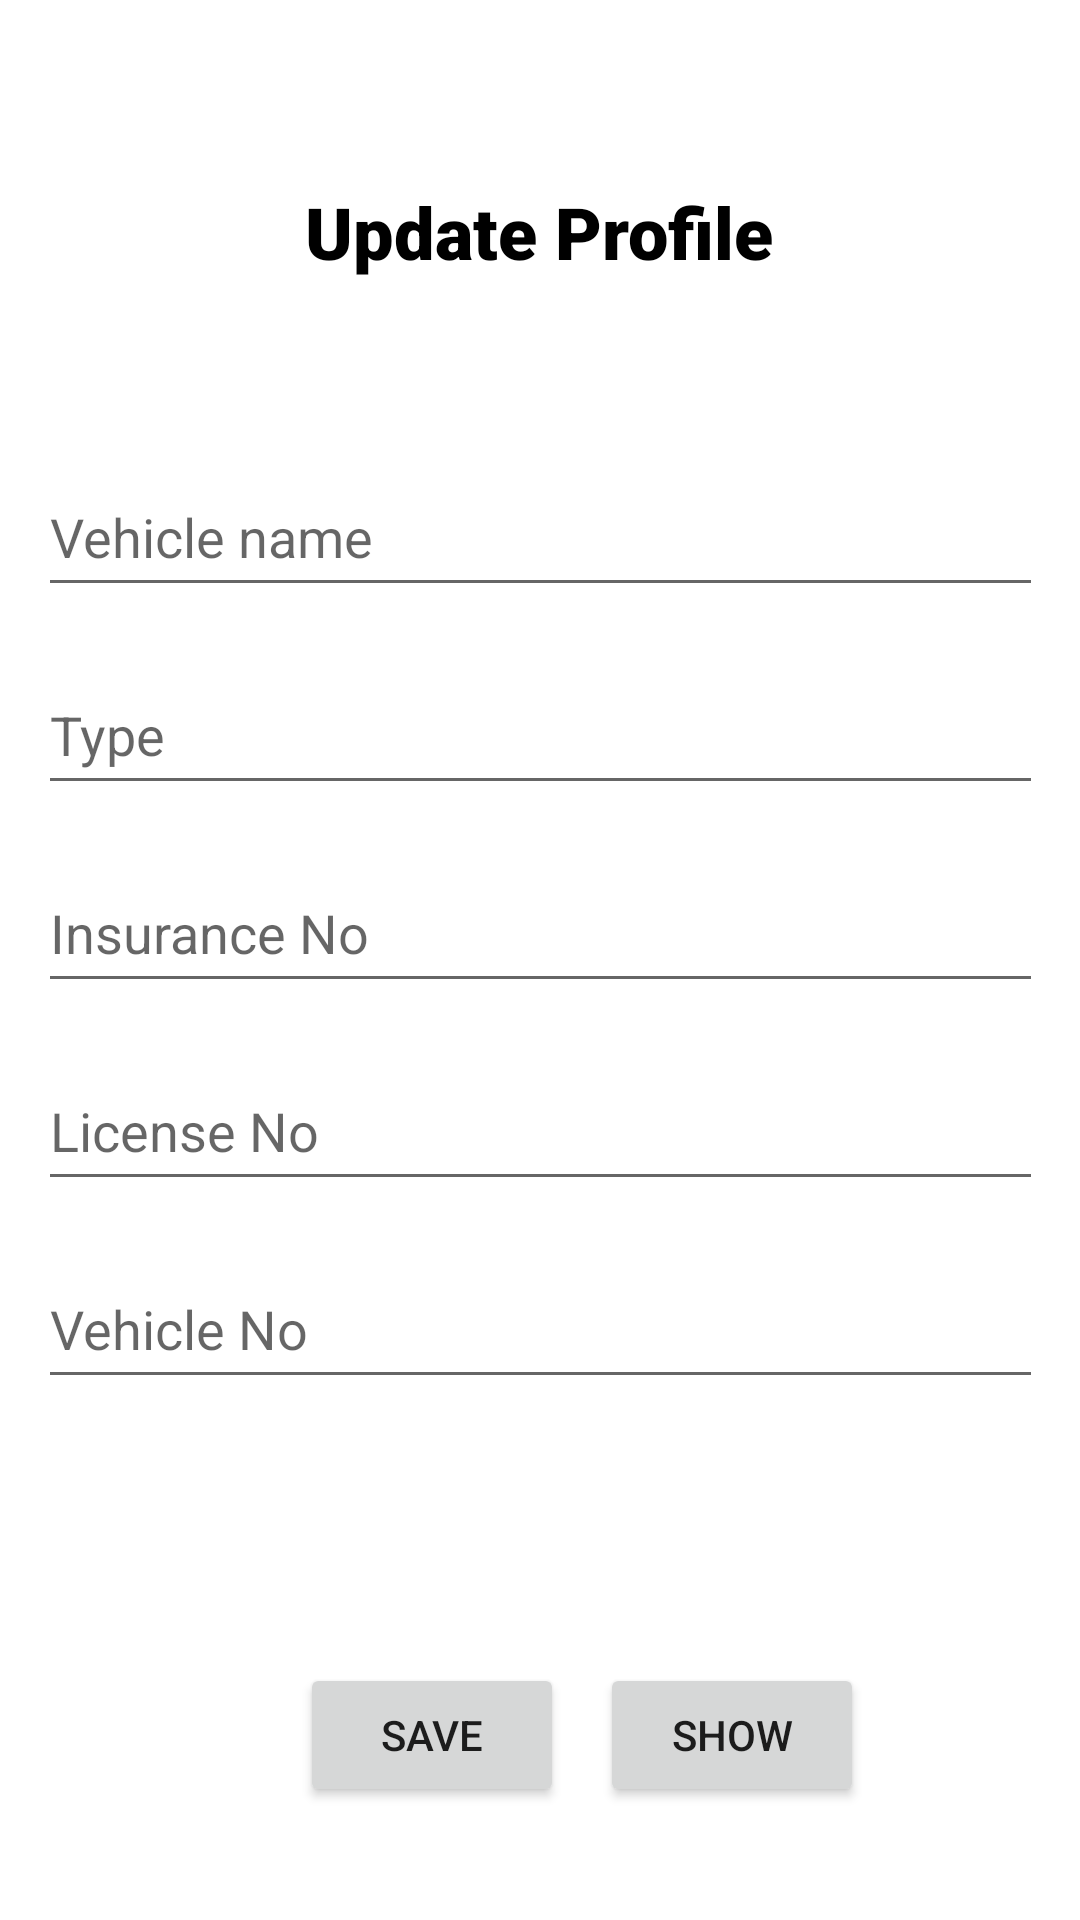

Android layout source for this screen:
<!-- AndroidManifest.xml: application theme Theme.SchoolRide -->
<!-- res/layout/activity_update_vehicle_profile.xml -->
<?xml version="1.0" encoding="utf-8"?>
<androidx.constraintlayout.widget.ConstraintLayout xmlns:android="http://schemas.android.com/apk/res/android"
    xmlns:app="http://schemas.android.com/apk/res-auto"
    xmlns:tools="http://schemas.android.com/tools"
    android:layout_width="match_parent"
    android:layout_height="match_parent"
    tools:context=".UpdateVehicleProfile">

    <EditText
        android:id="@+id/iduvName"
        android:layout_width="335dp"
        android:layout_height="50dp"
        android:layout_marginStart="16dp"
        android:layout_marginTop="59dp"
        android:layout_marginEnd="16dp"
        android:ems="10"
        android:hint="Vehicle name"
        android:inputType="textPersonName"
        app:layout_constraintEnd_toEndOf="parent"
        app:layout_constraintStart_toStartOf="parent"
        app:layout_constraintTop_toBottomOf="@+id/textView14" />

    <EditText
        android:id="@+id/iduvNic"
        android:layout_width="335dp"
        android:layout_height="50dp"
        android:layout_marginStart="16dp"
        android:layout_marginTop="16dp"
        android:layout_marginEnd="16dp"
        android:ems="10"
        android:hint="Type"
        android:inputType="textPersonName"
        app:layout_constraintEnd_toEndOf="parent"
        app:layout_constraintStart_toStartOf="parent"
        app:layout_constraintTop_toBottomOf="@+id/iduvName" />

    <EditText
        android:id="@+id/iduvvehicle"
        android:layout_width="335dp"
        android:layout_height="50dp"
        android:layout_marginStart="16dp"
        android:layout_marginTop="16dp"
        android:layout_marginEnd="16dp"
        android:ems="10"
        android:hint="Insurance No"
        android:inputType="textPersonName"
        app:layout_constraintEnd_toEndOf="parent"
        app:layout_constraintStart_toStartOf="parent"
        app:layout_constraintTop_toBottomOf="@+id/iduvNic" />

    <EditText
        android:id="@+id/iduvLicenseNo"
        android:layout_width="335dp"
        android:layout_height="50dp"
        android:layout_marginStart="16dp"
        android:layout_marginTop="16dp"
        android:layout_marginEnd="16dp"
        android:ems="10"
        android:hint="License No"
        android:inputType="textPersonName"
        app:layout_constraintEnd_toEndOf="parent"
        app:layout_constraintStart_toStartOf="parent"
        app:layout_constraintTop_toBottomOf="@+id/iduvvehicle" />

    <EditText
        android:id="@+id/iduvVNo"
        android:layout_width="335dp"
        android:layout_height="50dp"
        android:layout_marginStart="16dp"
        android:layout_marginTop="16dp"
        android:layout_marginEnd="16dp"
        android:ems="10"
        android:hint="Vehicle No"
        android:inputType="textPersonName"
        app:layout_constraintEnd_toEndOf="parent"
        app:layout_constraintStart_toStartOf="parent"
        app:layout_constraintTop_toBottomOf="@+id/iduvLicenseNo" />

    <Button
        android:id="@+id/iduvbutton"
        android:layout_width="wrap_content"
        android:layout_height="wrap_content"
        android:layout_marginStart="100dp"
        android:layout_marginTop="88dp"
        android:text="Save"
        app:layout_constraintStart_toStartOf="parent"
        app:layout_constraintTop_toBottomOf="@+id/iduvVNo" />

    <Button
        android:id="@+id/iduvShow"
        android:layout_width="wrap_content"
        android:layout_height="wrap_content"
        android:layout_marginStart="63dp"
        android:layout_marginTop="88dp"
        android:layout_marginEnd="72dp"
        android:text="Show"
        app:layout_constraintEnd_toEndOf="parent"
        app:layout_constraintHorizontal_bias="1.0"
        app:layout_constraintStart_toEndOf="@+id/iduvbutton"
        app:layout_constraintTop_toBottomOf="@+id/iduvVNo" />

    <TextView
        android:id="@+id/textView14"
        android:layout_width="wrap_content"
        android:layout_height="wrap_content"
        android:layout_marginTop="61dp"
        android:fontFamily="sans-serif-black"
        android:text="Update Profile"
        android:textColor="#000000"
        android:textSize="24sp"
        app:layout_constraintEnd_toEndOf="parent"
        app:layout_constraintHorizontal_bias="0.498"
        app:layout_constraintStart_toStartOf="parent"
        app:layout_constraintTop_toTopOf="parent" />

</androidx.constraintlayout.widget.ConstraintLayout>
<!-- resources referenced by this layout -->
<resources>
  <style name="Theme.SchoolRide" parent="Theme.MaterialComponents.DayNight.DarkActionBar">
          
          <item name="colorPrimary">@color/purple_500</item>
          <item name="colorPrimaryVariant">@color/purple_700</item>
          <item name="colorOnPrimary">@color/white</item>
          
          <item name="colorSecondary">@color/teal_200</item>
          <item name="colorSecondaryVariant">@color/teal_700</item>
          <item name="colorOnSecondary">@color/black</item>
          
          <item name="android:statusBarColor" tools:targetApi="l">?attr/colorPrimaryVariant</item>
          
      </style>
  <!-- not gathered from this repository: default colours our renderer supplied (Android Studio template values) -->
  <color name="purple_500">#FF6200EE</color>
  <color name="purple_700">#FF3700B3</color>
  <color name="teal_200">#FF03DAC5</color>
  <color name="teal_700">#FF018786</color>
  <color name="black">#FF000000</color>
  <color name="white">#FFFFFFFF</color>
</resources>
